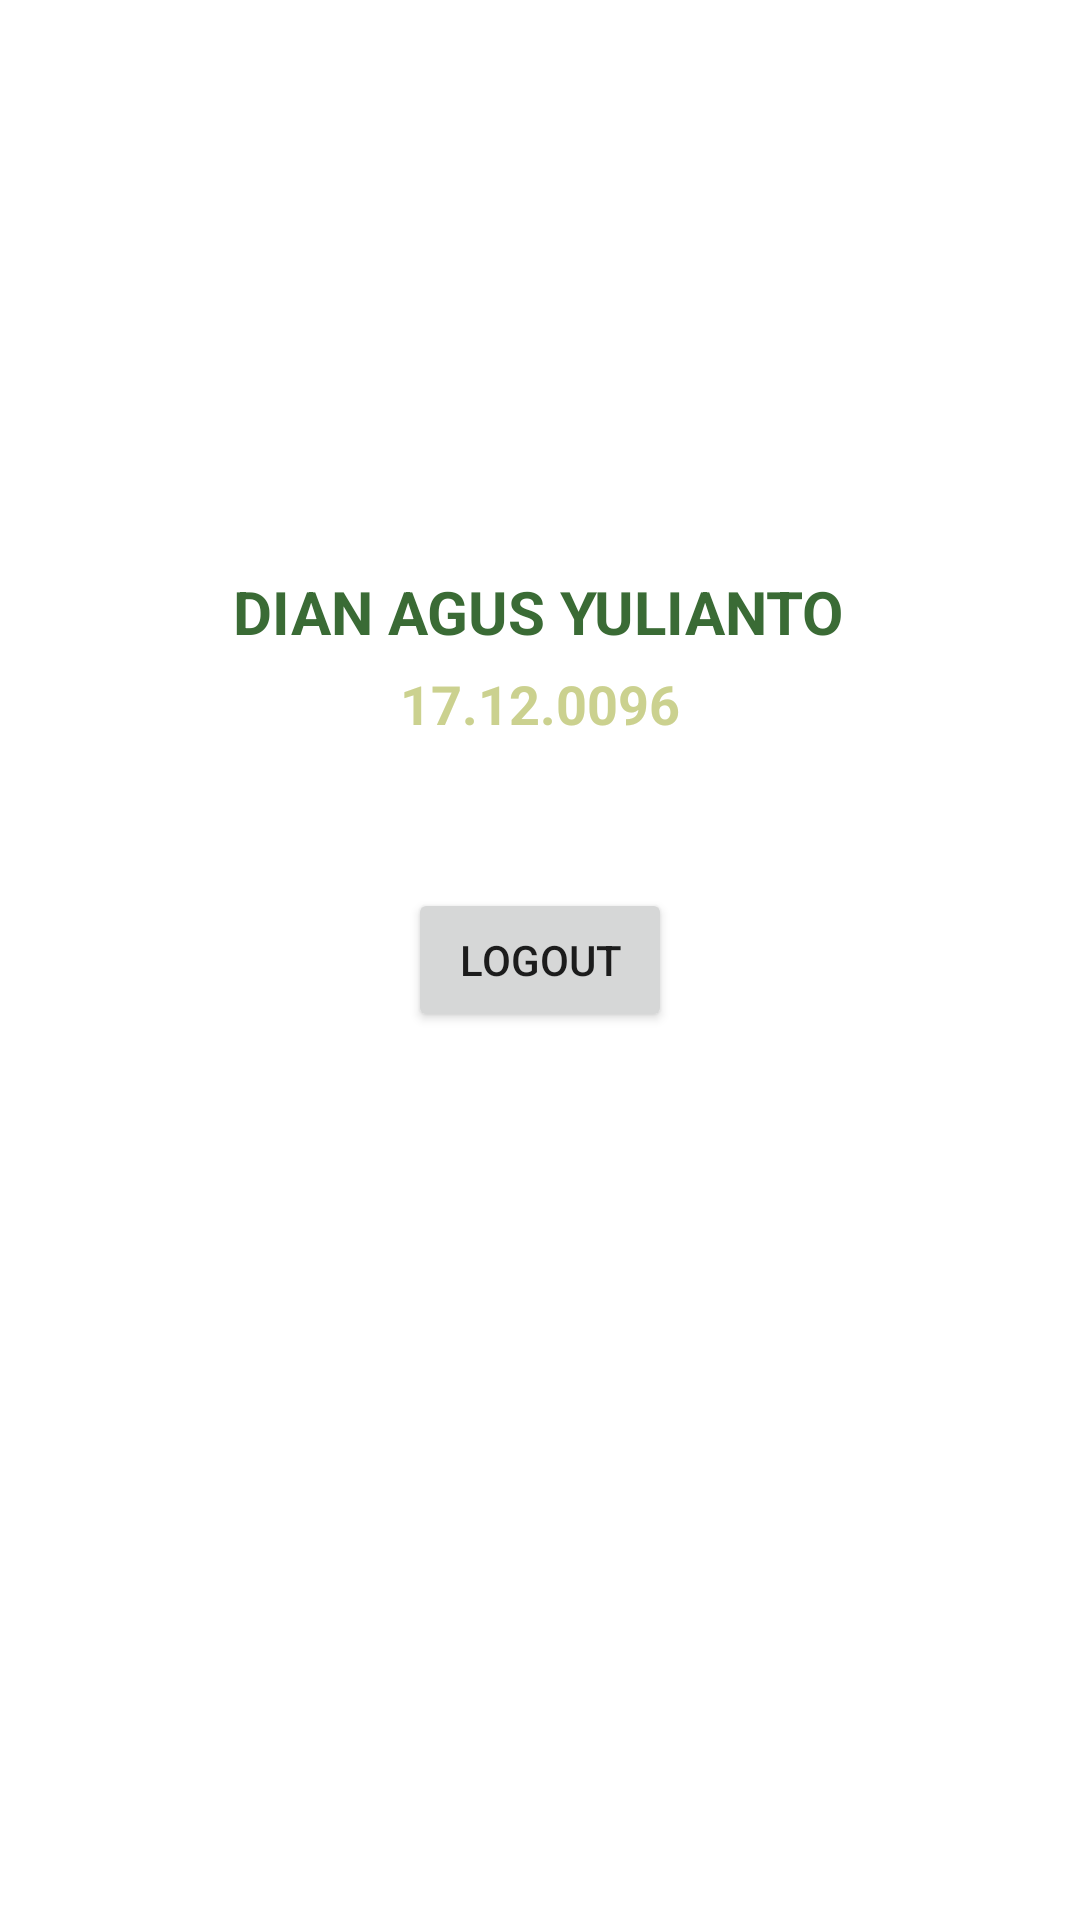

This screen was rendered from an Android layout file. Write that file and the resources it references.
<!-- AndroidManifest.xml: application theme Theme.AppToko -->
<!-- res/layout/fragment_about.xml -->
<?xml version="1.0" encoding="utf-8"?>
<FrameLayout xmlns:android="http://schemas.android.com/apk/res/android"
    xmlns:app="http://schemas.android.com/apk/res-auto"
    xmlns:tools="http://schemas.android.com/tools"
    android:layout_width="match_parent"
    android:layout_height="match_parent"
    tools:context=".AboutFragment">

    

    <androidx.constraintlayout.widget.ConstraintLayout
        android:layout_width="match_parent"
        android:layout_height="match_parent">

        <Button
            android:id="@+id/btnLogout"
            android:layout_width="wrap_content"
            android:layout_height="wrap_content"
            android:layout_margin="10dp"
            android:text="Logout"
            app:icon="@drawable/baseline_logout_24"
            app:layout_constraintBottom_toBottomOf="parent"
            app:layout_constraintEnd_toEndOf="parent"
            app:layout_constraintStart_toStartOf="parent"
            app:layout_constraintTop_toTopOf="parent" />

        <TextView
            android:id="@+id/textView4"
            android:layout_width="wrap_content"
            android:layout_height="wrap_content"
            android:text="DIAN AGUS YULIANTO"
            android:textAlignment="center"
            android:textColor="@color/forest_green"
            android:textSize="20sp"
            android:textStyle="bold"
            app:layout_constraintBottom_toTopOf="@+id/btnLogout"
            app:layout_constraintEnd_toEndOf="parent"
            app:layout_constraintHorizontal_bias="0.497"
            app:layout_constraintStart_toStartOf="parent"
            app:layout_constraintTop_toTopOf="parent"
            app:layout_constraintVertical_bias="0.707" />

        <TextView
            android:id="@+id/textView7"
            android:layout_width="wrap_content"
            android:layout_height="wrap_content"
            android:layout_marginTop="5dp"
            android:text="17.12.0096"
            android:textColor="@color/sage"
            android:textSize="18sp"
            android:textStyle="bold"
            app:layout_constraintEnd_toEndOf="parent"
            app:layout_constraintStart_toStartOf="parent"
            app:layout_constraintTop_toBottomOf="@+id/textView4" />

    </androidx.constraintlayout.widget.ConstraintLayout>

</FrameLayout>
<!-- resources referenced by this layout -->
<resources>
  <color name="forest_green">#3A6B35</color>
  <color name="sage">#CBD18F</color>
  <style name="Theme.AppToko" parent="Theme.MaterialComponents.DayNight.DarkActionBar">
          
          <item name="colorPrimary">@color/mustard</item>
          <item name="colorPrimaryVariant">@color/sage</item>
          <item name="colorOnPrimary">@color/white</item>
          
          <item name="colorSecondary">@color/teal_200</item>
          <item name="colorSecondaryVariant">@color/teal_700</item>
          <item name="colorOnSecondary">@color/black</item>
          
          <item name="android:statusBarColor">?attr/colorPrimaryVariant</item>
          
      </style>
  <color name="mustard">#E3B448</color>
  <color name="white">#FFFFFFFF</color>
  <color name="teal_200">#FF03DAC5</color>
  <color name="teal_700">#FF018786</color>
  <color name="black">#FF000000</color>
</resources>
